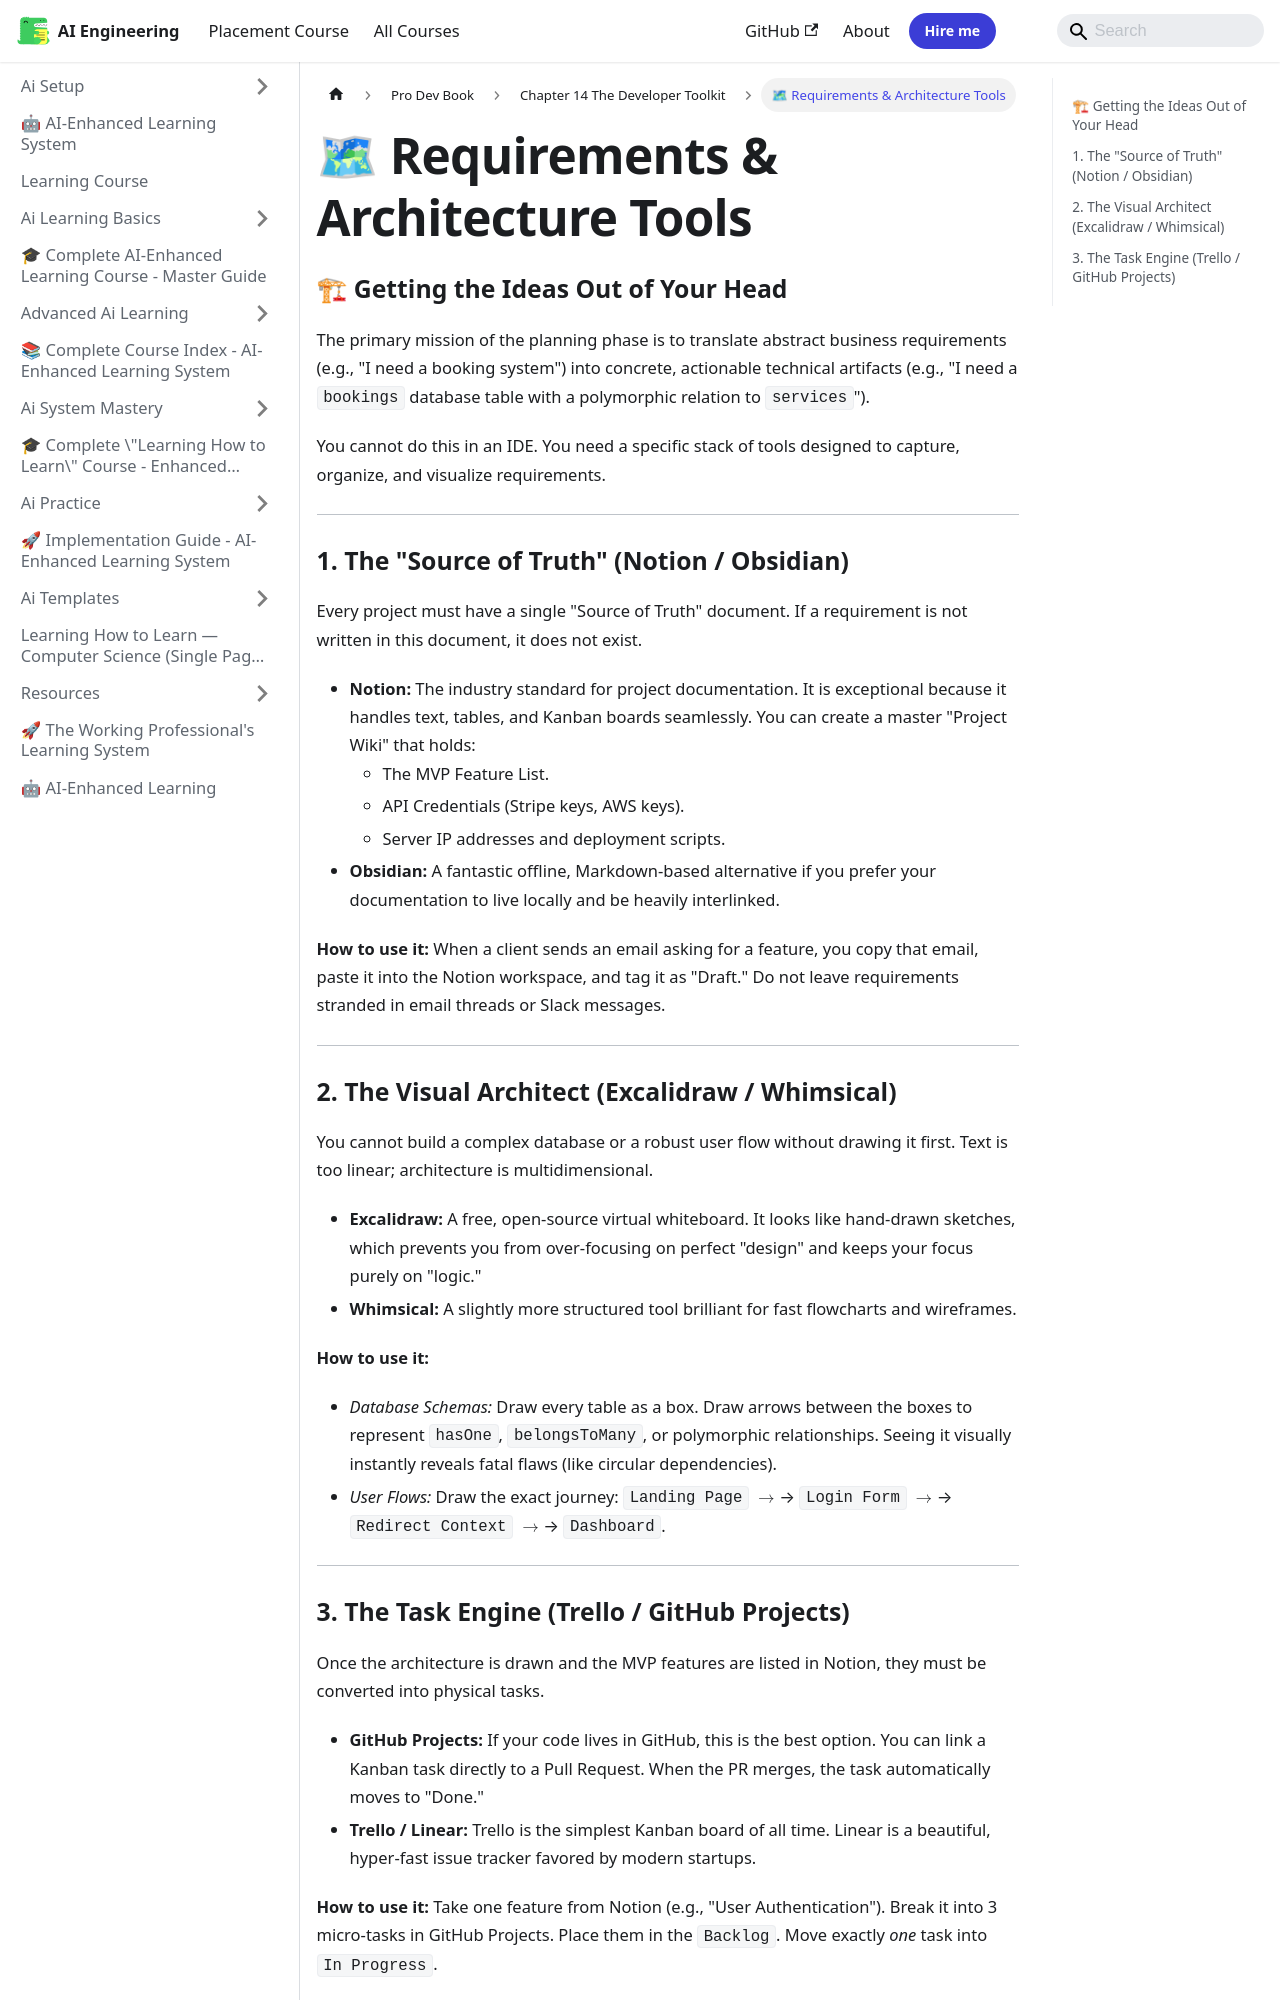

repository: Raushan666java/ai-engineering-journey · page: learning-course/Pro-Dev-book/Chapter_14_The_Developer_Toolkit/01_Requirements_And_Architecture_Tools/index.html · generator: mkdocs

---
slug: /learning-course/Pro-Dev-book/Chapter_14_The_Developer_Toolkit/01_Requirements_And_Architecture_Tools
title: "🗺 Requirements & Architecture Tools"
sidebar_label: "🗺 Requirements & Architecture Tools"
sidebar_position: 1
description: "The primary mission of the planning phase is to translate abstract business requirements (e.g., 'I need a booking system') into concrete, actionable"
---
# 🗺 Requirements & Architecture Tools

### 🏗 Getting the Ideas Out of Your Head

The primary mission of the planning phase is to translate abstract business requirements (e.g., "I need a booking system") into concrete, actionable technical artifacts (e.g., "I need a `bookings` database table with a polymorphic relation to `services`").

You cannot do this in an IDE. You need a specific stack of tools designed to capture, organize, and visualize requirements.

---

### 1. The "Source of Truth" (Notion / Obsidian)

Every project must have a single "Source of Truth" document. If a requirement is not written in this document, it does not exist.

*   **Notion:** The industry standard for project documentation. It is exceptional because it handles text, tables, and Kanban boards seamlessly. You can create a master "Project Wiki" that holds:
    *   The MVP Feature List.
    *   API Credentials (Stripe keys, AWS keys).
    *   Server IP addresses and deployment scripts. 
*   **Obsidian:** A fantastic offline, Markdown-based alternative if you prefer your documentation to live locally and be heavily interlinked.

**How to use it:** When a client sends an email asking for a feature, you copy that email, paste it into the Notion workspace, and tag it as "Draft." Do not leave requirements stranded in email threads or Slack messages.

---

### 2. The Visual Architect (Excalidraw / Whimsical)

You cannot build a complex database or a robust user flow without drawing it first. Text is too linear; architecture is multidimensional.

*   **Excalidraw:** A free, open-source virtual whiteboard. It looks like hand-drawn sketches, which prevents you from over-focusing on perfect "design" and keeps your focus purely on "logic."
*   **Whimsical:** A slightly more structured tool brilliant for fast flowcharts and wireframes.

**How to use it:** 
*   *Database Schemas:* Draw every table as a box. Draw arrows between the boxes to represent `hasOne`, `belongsToMany`, or polymorphic relationships. Seeing it visually instantly reveals fatal flaws (like circular dependencies).
*   *User Flows:* Draw the exact journey: `Landing Page` $\rightarrow$ `Login Form` $\rightarrow$ `Redirect Context` $\rightarrow$ `Dashboard`.

---
